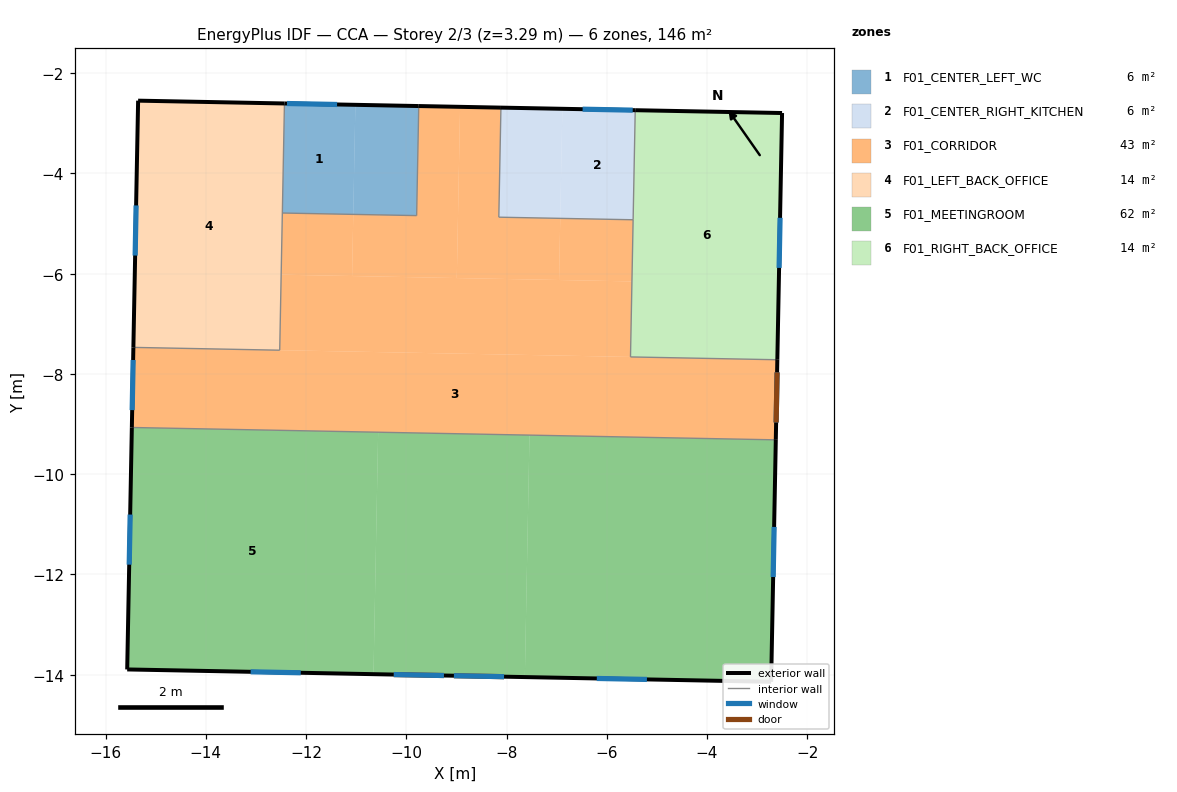
=== STOREY PLAN SPEC (per zone: floor XY polygon, exterior-wall plan segments, windows/doors) ===
zone 1: F01_CENTER_LEFT_WC  (5.9 m²)
  floor: (-11.02, -2.63) (-11.06, -4.82) (-12.47, -4.79) (-12.43, -2.60)
  floor: (-9.75, -2.66) (-9.79, -4.84) (-11.06, -4.82) (-11.02, -2.63)
  exterior wall: (-9.75, -2.66) – (-12.43, -2.60)  [2.7 m]
    window: (-11.38, -2.63) – (-12.38, -2.61)  [1.7 m²]
  interior walls: 1
zone 2: F01_CENTER_RIGHT_KITCHEN  (5.9 m²)
  floor: (-5.43, -2.74) (-5.47, -4.93) (-6.93, -4.90) (-6.89, -2.71)
  floor: (-6.89, -2.71) (-6.93, -4.90) (-8.15, -4.87) (-8.11, -2.69)
  exterior wall: (-5.43, -2.74) – (-8.11, -2.69)  [2.7 m]
    window: (-5.48, -2.74) – (-6.48, -2.72)  [1.7 m²]
  interior walls: 1
zone 3: F01_CORRIDOR  (43.3 m²)
  floor: (-11.06, -4.82) (-11.08, -6.05) (-12.50, -6.02) (-12.47, -4.79)
  floor: (-8.11, -2.69) (-8.15, -4.87) (-6.93, -4.90) (-6.95, -6.13) (-8.99, -6.09) (-8.93, -2.67)
  floor: (-8.93, -2.67) (-8.99, -6.09) (-11.08, -6.05) (-11.06, -4.82) (-9.79, -4.84) (-9.75, -2.66)
  floor: (-5.50, -6.16) (-5.53, -7.66) (-12.53, -7.53) (-12.50, -6.02)
  floor: (-5.47, -4.93) (-5.50, -6.16) (-6.95, -6.13) (-6.93, -4.90)
  floor: (-2.60, -7.72) (-2.63, -9.32) (-15.48, -9.07) (-15.45, -7.47)
  exterior wall: (-15.45, -7.47) – (-15.48, -9.07)  [1.6 m]
    window: (-15.45, -7.72) – (-15.47, -8.72)  [1.7 m²]
  exterior wall: (-8.11, -2.69) – (-9.75, -2.66)  [1.6 m]
  exterior wall: (-2.63, -9.32) – (-2.60, -7.72)  [1.6 m]
    window: (-2.62, -8.97) – (-2.60, -7.97)  [1.7 m²]
    door: (-2.62, -8.97) – (-2.60, -7.97)  [1.0 m²]
  interior walls: 9
zone 4: F01_LEFT_BACK_OFFICE  (14.4 m²)
  floor: (-12.43, -2.60) (-12.53, -7.53) (-15.45, -7.47) (-15.35, -2.55)
  exterior wall: (-15.35, -2.55) – (-15.45, -7.47)  [4.9 m]
    window: (-15.39, -4.64) – (-15.41, -5.64)  [1.7 m²]
  exterior wall: (-12.43, -2.60) – (-15.35, -2.55)  [2.9 m]
zone 5: F01_MEETINGROOM  (62.0 m²)
  floor: (-2.63, -9.32) (-2.72, -14.14) (-7.63, -14.05) (-7.54, -9.22)
  floor: (-10.56, -9.16) (-10.65, -13.99) (-15.57, -13.90) (-15.48, -9.07)
  floor: (-7.54, -9.22) (-7.63, -14.05) (-10.65, -13.99) (-10.56, -9.16)
  exterior wall: (-15.48, -9.07) – (-15.57, -13.90)  [4.8 m]
    window: (-15.51, -10.81) – (-15.53, -11.81)  [1.7 m²]
  exterior wall: (-2.72, -14.14) – (-2.63, -9.32)  [4.8 m]
    window: (-2.68, -12.05) – (-2.66, -11.05)  [1.7 m²]
  exterior wall: (-15.57, -13.90) – (-2.72, -14.14)  [12.9 m]
    window: (-13.11, -13.94) – (-12.11, -13.96)  [1.7 m²]
    window: (-6.20, -14.08) – (-5.20, -14.10)  [1.7 m²]
    door: (-9.05, -14.02) – (-8.05, -14.04)  [1.0 m²]
    door: (-10.25, -14.00) – (-9.25, -14.02)  [1.0 m²]
    window: (-10.25, -14.00) – (-9.25, -14.02)  [1.7 m²]
    window: (-9.05, -14.02) – (-8.05, -14.04)  [1.7 m²]
zone 6: F01_RIGHT_BACK_OFFICE  (14.4 m²)
  floor: (-2.50, -2.80) (-2.60, -7.72) (-5.53, -7.66) (-5.43, -2.74)
  exterior wall: (-2.50, -2.80) – (-5.43, -2.74)  [2.9 m]
  exterior wall: (-2.60, -7.72) – (-2.50, -2.80)  [4.9 m]
    window: (-2.56, -5.89) – (-2.54, -4.89)  [1.7 m²]

=== DERIVED (storey summary) ===
Building: CCA
Storey: 2 of 3  (floor level z = 3.29 m)
Storey gross floor area: 145.8 m²
Zones on this storey: 6
  - F01_CENTER_LEFT_WC: floor 5.9 m²; exterior wall 2.7 m (8.0 m²); 1 window(s) 1.7 m²; WWR 21.1%
  - F01_CENTER_RIGHT_KITCHEN: floor 5.9 m²; exterior wall 2.7 m (8.0 m²); 1 window(s) 1.7 m²; WWR 21.1%
  - F01_CORRIDOR: floor 43.3 m²; exterior wall 4.8 m (14.5 m²); 2 window(s) 3.4 m²; WWR 23.4%; 1 door(s)
  - F01_LEFT_BACK_OFFICE: floor 14.4 m²; exterior wall 7.8 m (23.5 m²); 1 window(s) 1.7 m²; WWR 7.2%
  - F01_MEETINGROOM: floor 62.0 m²; exterior wall 22.5 m (67.5 m²); 6 window(s) 10.2 m²; WWR 15.1%; 2 door(s)
  - F01_RIGHT_BACK_OFFICE: floor 14.4 m²; exterior wall 7.9 m (23.6 m²); 1 window(s) 1.7 m²; WWR 7.2%
Zone adjacency: (none detected)